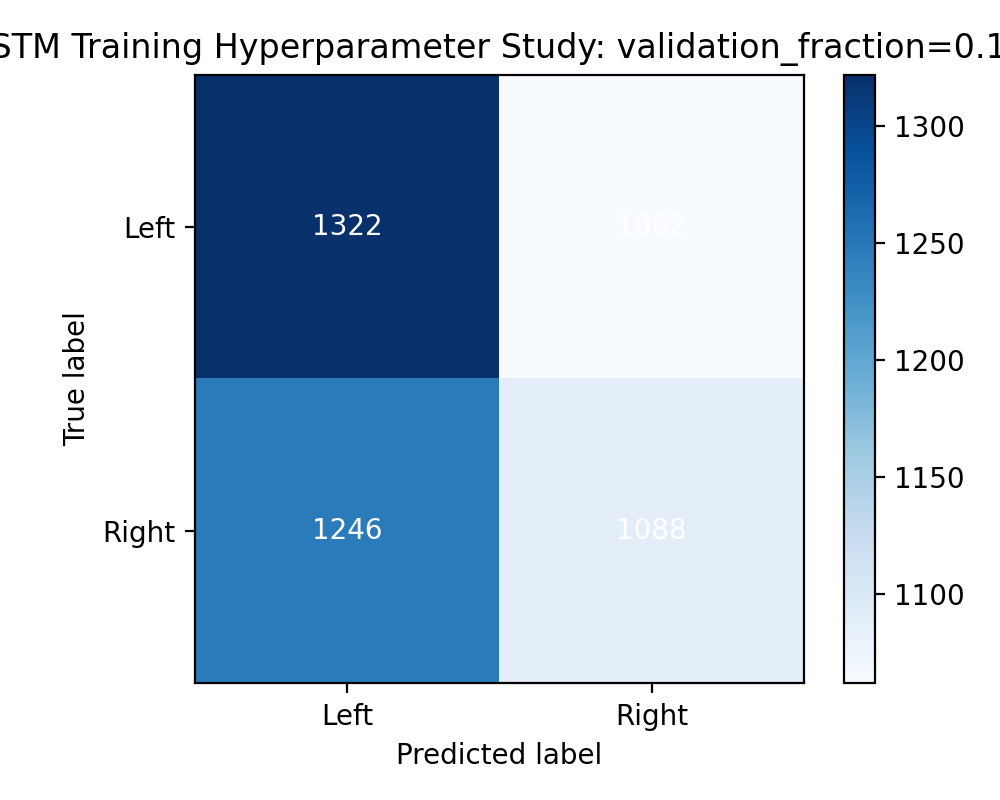

Source data for this figure (header and first rows):
1322, 1062
1246, 1088
